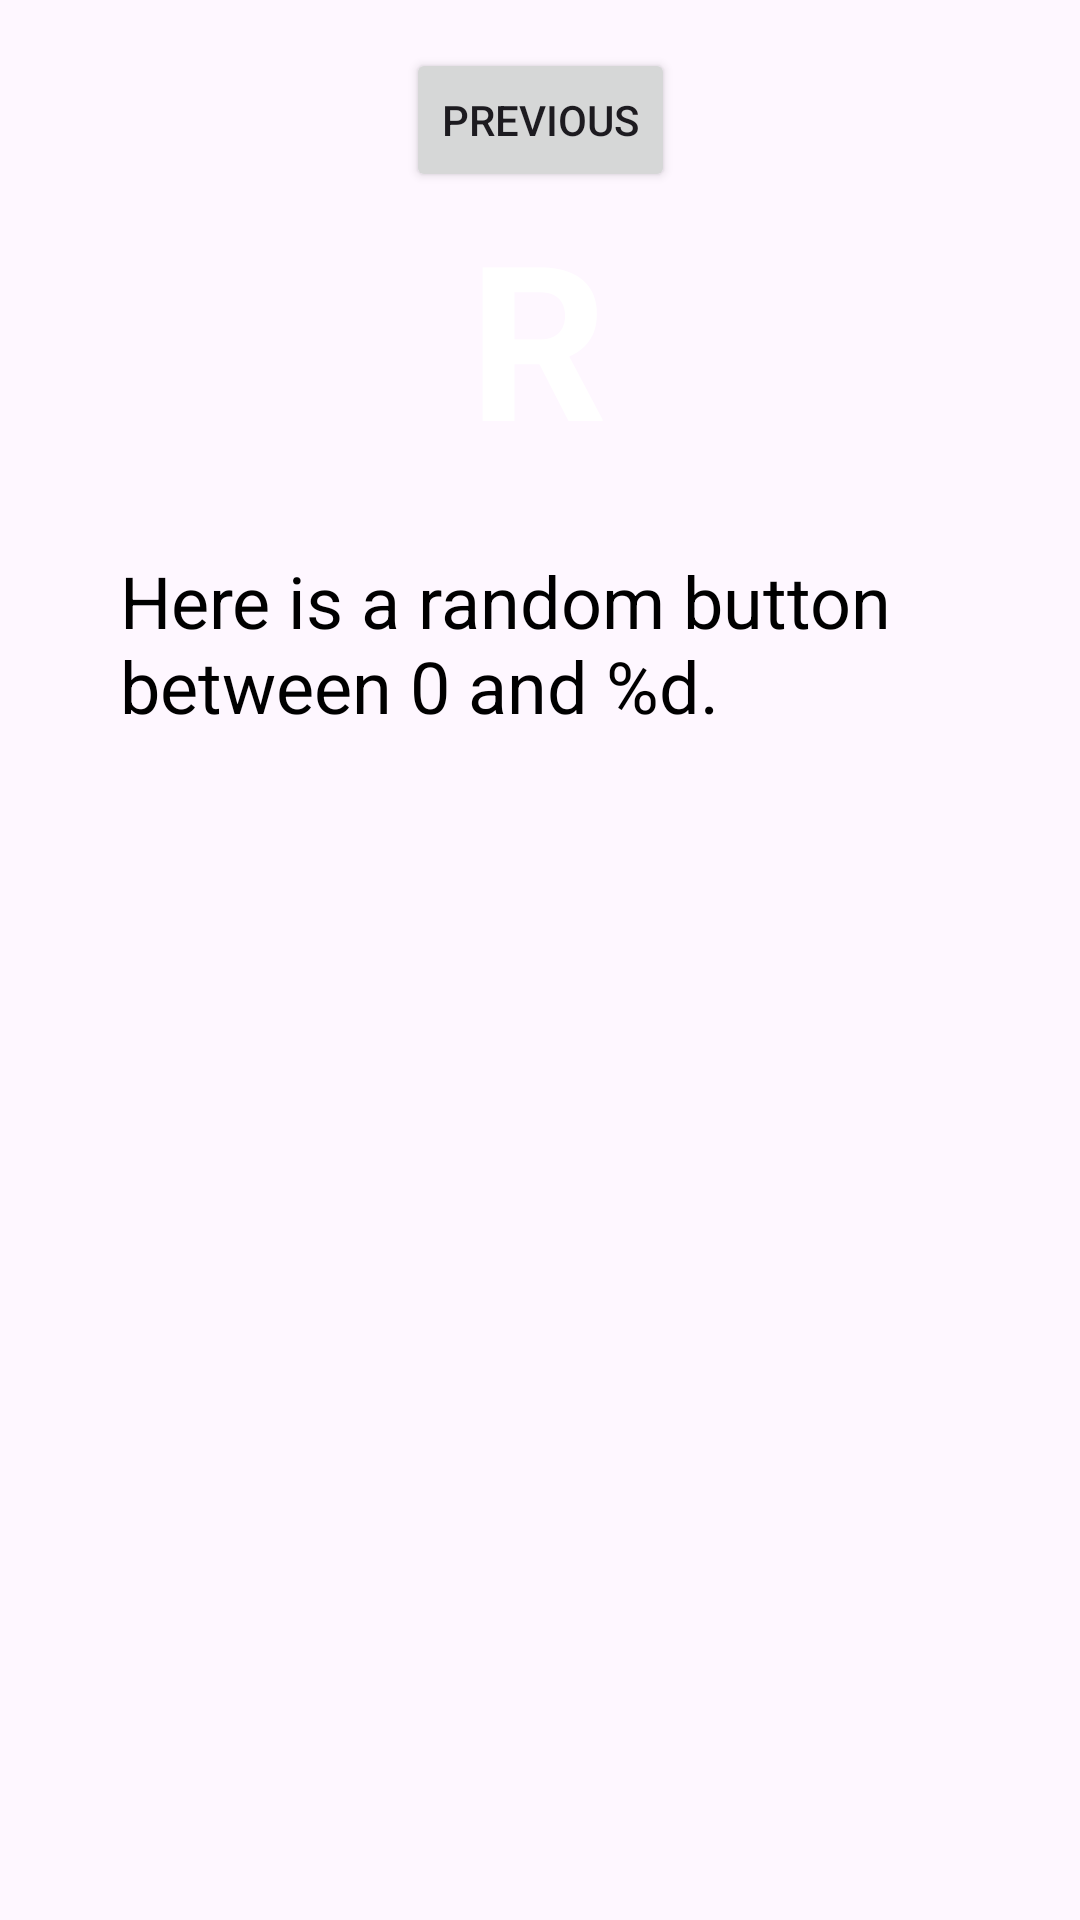

Write the Android layout XML for this screen, with the resource values it uses.
<!-- AndroidManifest.xml: application theme Theme.TutoCourse -->
<!-- res/layout/fragment_second.xml -->
<?xml version="1.0" encoding="utf-8"?>
<androidx.core.widget.NestedScrollView xmlns:android="http://schemas.android.com/apk/res/android"
    xmlns:app="http://schemas.android.com/apk/res-auto"
    xmlns:tools="http://schemas.android.com/tools"
    android:layout_width="match_parent"
    android:layout_height="match_parent"
    android:background="@color/screenBackground2"
    tools:context=".SecondFragment">

    <androidx.constraintlayout.widget.ConstraintLayout
        android:layout_width="match_parent"
        android:layout_height="match_parent"
        android:padding="16dp">

        <Button
            android:id="@+id/button_second"
            android:layout_width="wrap_content"
            android:layout_height="wrap_content"
            android:text="@string/previous"
            app:layout_constraintBottom_toTopOf="@id/textview_random"
            app:layout_constraintEnd_toEndOf="parent"
            app:layout_constraintStart_toStartOf="parent"
            app:layout_constraintTop_toTopOf="parent" />

        <TextView
            android:id="@+id/textview_header"
            android:layout_width="0dp"
            android:layout_height="wrap_content"
            android:layout_marginStart="24dp"
            android:layout_marginTop="24dp"
            android:layout_marginEnd="24dp"
            android:text="@string/random_heading"
            android:textColor="@color/black"
            android:textSize="24sp"
            app:layout_constraintEnd_toEndOf="parent"
            app:layout_constraintHorizontal_bias="0.498"
            app:layout_constraintStart_toStartOf="parent"
            app:layout_constraintTop_toBottomOf="@id/textview_random" />

        <TextView
            android:id="@+id/textview_random"
            android:layout_width="wrap_content"
            android:layout_height="wrap_content"
            android:text="R"
            android:textColor="@android:color/white"
            android:textSize="72sp"
            android:textStyle="bold"
            app:layout_constraintEnd_toEndOf="parent"
            app:layout_constraintHorizontal_bias="0.498"
            app:layout_constraintStart_toStartOf="parent"
            app:layout_constraintTop_toBottomOf="@+id/button_second" />

    </androidx.constraintlayout.widget.ConstraintLayout>
</androidx.core.widget.NestedScrollView>
<!-- resources referenced by this layout -->
<resources>
  <string name="previous">Previous</string>
  <string name="random_heading">Here is a random button between 0 and %d.</string>
  <style name="Theme.TutoCourse" parent="Base.Theme.TutoCourse" />
  <style name="Base.Theme.TutoCourse" parent="Theme.Material3.DayNight.NoActionBar">
          
          
      </style>
  <!-- not gathered from this repository: default colours our renderer supplied (Android Studio template values) -->
  <color name="black">#FF000000</color>
</resources>
